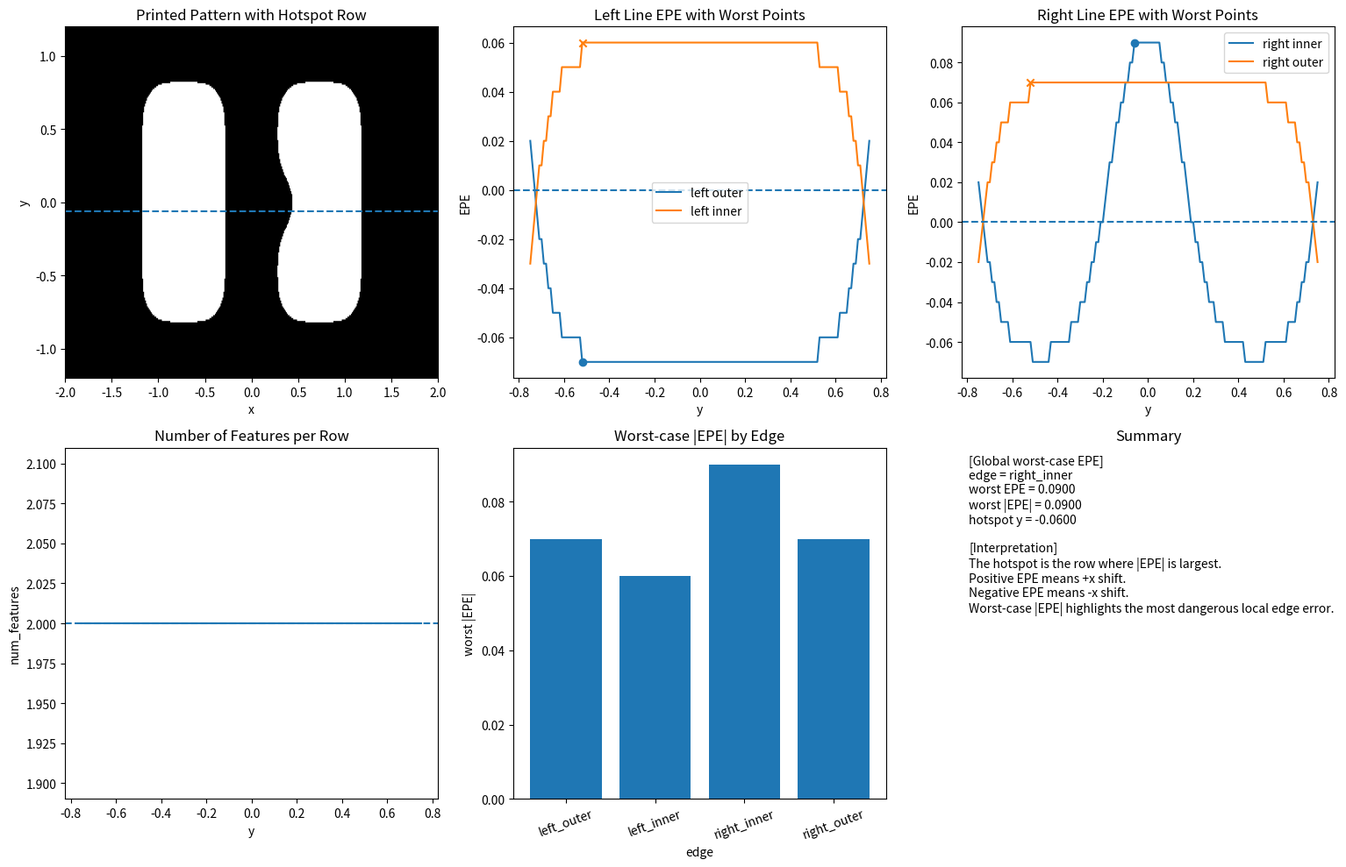

Reproduce this figure in Python.
#worst-case EPE 与 hotspot——怎么从边缘误差里找最危险位置
#hotspot 可以理解成局部最危险位置
import numpy as np
import matplotlib.pyplot as plt
from scipy.signal import fftconvolve


# =========================================================
# 1. 建立二维网格
# =========================================================
nx, ny = 401, 241
x = np.linspace(-2.0, 2.0, nx)
y = np.linspace(-1.2, 1.2, ny)
xx, yy = np.meshgrid(x, y)


# =========================================================
# 2. 构造二维 line-space-line mask
# =========================================================
mask = np.zeros((ny, nx), dtype=float)

y_min_pattern = -0.75
y_max_pattern = 0.75

left_x1, left_x2 = -1.10, -0.35
right_x1, right_x2 = 0.35, 1.10

pattern_region = (yy >= y_min_pattern) & (yy <= y_max_pattern)

left_line = (xx >= left_x1) & (xx <= left_x2) & pattern_region
right_line = (xx >= right_x1) & (xx <= right_x2) & pattern_region

mask[left_line] = 1.0
mask[right_line] = 1.0

# 局部薄弱区：让右边线中间更容易出现局部热点
middle_weak_region = (yy >= -0.20) & (yy <= 0.20)
right_line_trim = (xx >= 0.35) & (xx <= 0.52) & middle_weak_region
mask[right_line_trim] = 0.0


# =========================================================
# 3. PSF 和 aerial image
# =========================================================
sigma = 0.12
psf = np.exp(-(xx**2 + yy**2) / (2 * sigma**2))
psf /= psf.sum()

aerial = fftconvolve(mask, psf, mode='same')


# =========================================================
# 4. 阈值打印
# =========================================================
dose = 0.98
threshold = 0.28
printed = (dose * aerial >= threshold).astype(float)


# =========================================================
# 5. 单行边缘测量函数
# =========================================================
def measure_edges_one_row(row_binary, x):
    idx = np.where(row_binary > 0)[0]

    if len(idx) == 0:
        return None, None, None, None, 0

    diffs = np.diff(idx)
    split_points = np.where(diffs > 1)[0]

    starts = [idx[0]]
    ends = []

    for sp in split_points:
        ends.append(idx[sp])
        starts.append(idx[sp + 1])

    ends.append(idx[-1])

    num_features = len(starts)

    if num_features < 2:
        return None, None, None, None, num_features

    left_line_left_edge = x[starts[0]]
    left_line_right_edge = x[ends[0]]
    right_line_left_edge = x[starts[1]]
    right_line_right_edge = x[ends[1]]

    return (
        left_line_left_edge,
        left_line_right_edge,
        right_line_left_edge,
        right_line_right_edge,
        num_features
    )


# =========================================================
# 6. 目标边缘位置
# =========================================================
target_left_line_left_edge = left_x1
target_left_line_right_edge = left_x2
target_right_line_left_edge = right_x1
target_right_line_right_edge = right_x2


# =========================================================
# 7. 逐行计算四条边的 EPE
# =========================================================
left_outer_epe_rows = np.full(ny, np.nan)
left_inner_epe_rows = np.full(ny, np.nan)
right_inner_epe_rows = np.full(ny, np.nan)
right_outer_epe_rows = np.full(ny, np.nan)
num_feature_rows = np.full(ny, np.nan)

for i in range(ny):
    yy_value = y[i]

    if not (y_min_pattern <= yy_value <= y_max_pattern):
        continue

    row_binary = printed[i, :]

    (
        left_line_left_edge,
        left_line_right_edge,
        right_line_left_edge,
        right_line_right_edge,
        num_features
    ) = measure_edges_one_row(row_binary, x)

    num_feature_rows[i] = num_features

    if num_features < 2:
        continue

    left_outer_epe_rows[i] = left_line_left_edge - target_left_line_left_edge
    left_inner_epe_rows[i] = left_line_right_edge - target_left_line_right_edge
    right_inner_epe_rows[i] = right_line_left_edge - target_right_line_left_edge
    right_outer_epe_rows[i] = right_line_right_edge - target_right_line_right_edge


# =========================================================
# 8. 新重点：找每条边的 worst-case EPE
# =========================================================
def find_worst_case_epe(epe_rows, y):
    """
    输入：
        epe_rows: 某条边在每一行上的 EPE
        y: y 坐标数组

    输出：
        worst_epe: 最差 EPE 原始值，带正负号
        worst_abs_epe: 最差 EPE 绝对值
        worst_y: 最差位置对应的 y 坐标
        worst_index: 最差位置对应的数组索引
    """

    valid_mask = ~np.isnan(epe_rows)

    if np.sum(valid_mask) == 0:
        return np.nan, np.nan, np.nan, None

    valid_epe = epe_rows[valid_mask]
    valid_y = y[valid_mask]
    valid_indices = np.where(valid_mask)[0]

    local_idx = np.argmax(np.abs(valid_epe))

    worst_epe = valid_epe[local_idx]
    worst_abs_epe = np.abs(worst_epe)
    worst_y = valid_y[local_idx]
    worst_index = valid_indices[local_idx]

    return worst_epe, worst_abs_epe, worst_y, worst_index


left_outer_worst = find_worst_case_epe(left_outer_epe_rows, y)
left_inner_worst = find_worst_case_epe(left_inner_epe_rows, y)
right_inner_worst = find_worst_case_epe(right_inner_epe_rows, y)
right_outer_worst = find_worst_case_epe(right_outer_epe_rows, y)

edge_names = [
    "left_outer",
    "left_inner",
    "right_inner",
    "right_outer"
]

worst_results = [
    left_outer_worst,
    left_inner_worst,
    right_inner_worst,
    right_outer_worst
]


# =========================================================
# 9. 在四条边里找全局 worst-case EPE
# =========================================================
#r[0] -> worst_epe
#r[1] -> worst_abs_epe
#r[2] -> worst_y
#r[3] -> worst_index
all_abs_values = np.array([r[1] for r in worst_results])
#从四条边的 worst-case 结果里，把每条边的 worst_abs_epe 取出来，组成一个数组
global_edge_idx = np.nanargmax(all_abs_values)
#在四条边的 worst absolute EPE 里，找出最大值的位置
global_edge_name = edge_names[global_edge_idx]
global_worst_epe = worst_results[global_edge_idx][0]
global_worst_abs_epe = worst_results[global_edge_idx][1]
global_worst_y = worst_results[global_edge_idx][2]
global_worst_index = worst_results[global_edge_idx][3]


# =========================================================
# 10. 作图
# =========================================================
plt.figure(figsize=(16, 10))

# (1) printed pattern，并标出全局 hotspot 行
plt.subplot(2, 3, 1)
plt.imshow(
    printed,
    extent=[x.min(), x.max(), y.min(), y.max()],
    origin='lower',
    aspect='auto',
    cmap='gray'
)
plt.axhline(global_worst_y, linestyle='--')
plt.title("Printed Pattern with Hotspot Row")
plt.xlabel("x")
plt.ylabel("y")

# (2) 左边线 EPE
plt.subplot(2, 3, 2)
plt.plot(y, left_outer_epe_rows, label='left outer')
plt.plot(y, left_inner_epe_rows, label='left inner')

plt.scatter(left_outer_worst[2], left_outer_worst[0], marker='o')
plt.scatter(left_inner_worst[2], left_inner_worst[0], marker='x')

plt.axhline(0.0, linestyle='--')
plt.title("Left Line EPE with Worst Points")
plt.xlabel("y")
plt.ylabel("EPE")
plt.legend()

# (3) 右边线 EPE
plt.subplot(2, 3, 3)
plt.plot(y, right_inner_epe_rows, label='right inner')
plt.plot(y, right_outer_epe_rows, label='right outer')

plt.scatter(right_inner_worst[2], right_inner_worst[0], marker='o')
plt.scatter(right_outer_worst[2], right_outer_worst[0], marker='x')

plt.axhline(0.0, linestyle='--')
plt.title("Right Line EPE with Worst Points")
plt.xlabel("y")
plt.ylabel("EPE")
plt.legend()

# (4) num_features 检查
plt.subplot(2, 3, 4)
plt.plot(y, num_feature_rows)
plt.axhline(2, linestyle='--')
plt.title("Number of Features per Row")
plt.xlabel("y")
plt.ylabel("num_features")

# (5) 四条边 worst-case absolute EPE 对比
plt.subplot(2, 3, 5)
plt.bar(edge_names, all_abs_values)
plt.title("Worst-case |EPE| by Edge")
plt.xlabel("edge")
plt.ylabel("worst |EPE|")
plt.xticks(rotation=20)

# (6) summary
plt.subplot(2, 3, 6)
plt.axis('off')

summary_text = (
    "[Global worst-case EPE]\n"
    f"edge = {global_edge_name}\n"
    f"worst EPE = {global_worst_epe:.4f}\n"
    f"worst |EPE| = {global_worst_abs_epe:.4f}\n"
    f"hotspot y = {global_worst_y:.4f}\n\n"
    "[Interpretation]\n"
    "The hotspot is the row where |EPE| is largest.\n"
    "Positive EPE means +x shift.\n"
    "Negative EPE means -x shift.\n"
    "Worst-case |EPE| highlights the most dangerous local edge error."
)

plt.text(0.02, 0.98, summary_text, va='top', fontsize=10)
plt.title("Summary")

plt.tight_layout()
plt.show()
